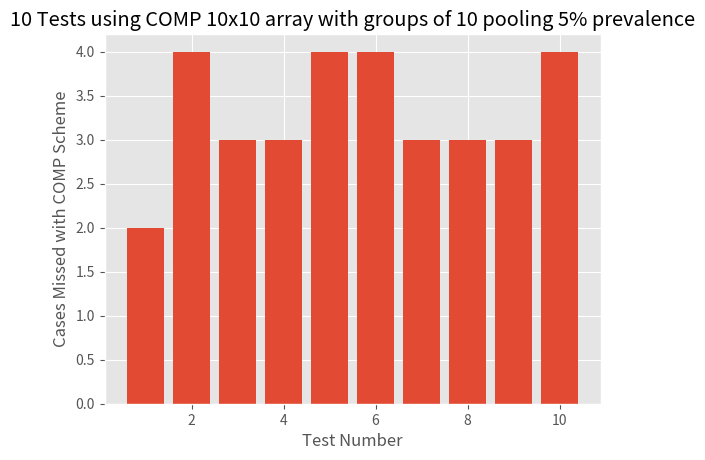

Here is the Python script that generated this plot:
# -*- coding: utf-8 -*-
"""
Created on Sat Feb 19 12:27:39 2022

[redacted]
"""

import scipy as cp
import numpy as np
import random
import matplotlib.pyplot as plt
plt.style.use("ggplot")


a = np.random
def matrix_testing(prevalence: float, n: int):
    
    test_matrix = np.zeros(n)
    number_sick = int(prevalence * len(test_matrix)) # upper bound for sick people in population
    
    for i in range(number_sick): # populate test matrix with sick people
        random_index = random.randint(0, len(test_matrix)-1)
        test_matrix[random_index] = 1
        
    a = test_matrix.reshape(int(n**(0.5)), int(n**(0.5)))
    b = a.transpose()
    

    infected_indices = [[], []] # [horizontal indices positive][vertical indices positive]
    for indx2, row_vector in enumerate(a):
        pooled_test_h = sum(row_vector)
    
        if pooled_test_h > 0: # someone in pool is positive
            infected_indices[0].append(indx2)
    
    for indx1, vertical_vector in enumerate(b):
        pooled_test_v = sum(vertical_vector)
      
        if pooled_test_v > 0: # someone in pool is positive
            infected_indices[1].append(indx1)
            
                
    return number_sick, max(len(infected_indices[0]), len(infected_indices[1]))


total = np.array(())
caught = np.array(())
for j in range(10):
    c = matrix_testing(0.1, 100)
    total = np.append(total, c[0])
    caught = np.append(caught, c[1])
    
plt.bar([i for i in range(1,len(total)+1)], (total-caught))
plt.xlabel("Test Number")
plt.ylabel("Cases Missed with COMP Scheme")
plt.title("10 Tests using COMP 10x10 array with groups of 10 pooling 5% prevalence")


        
    